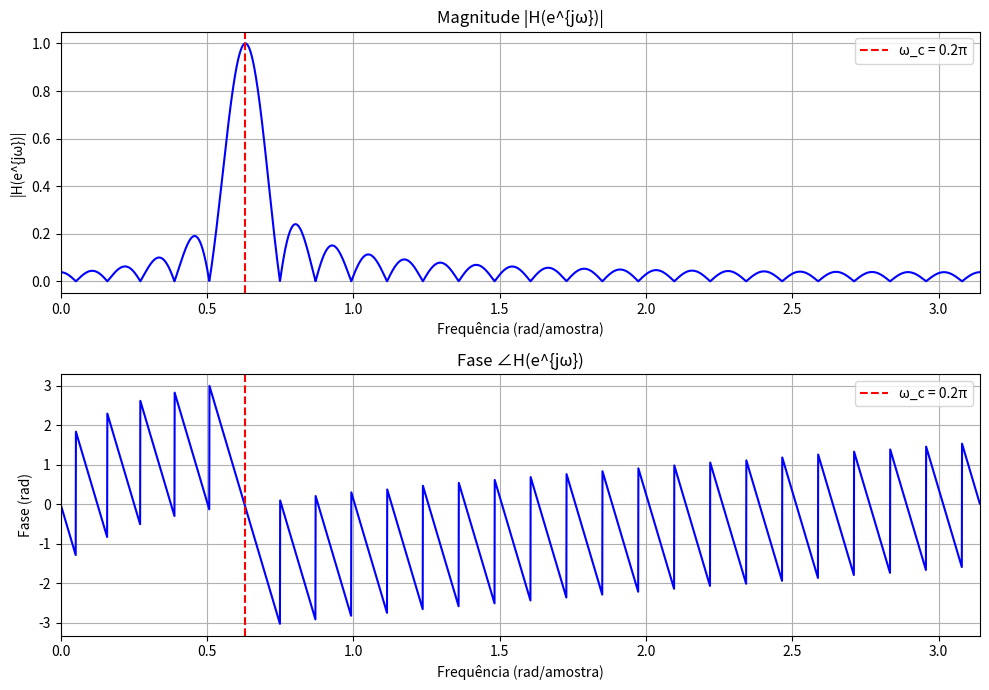
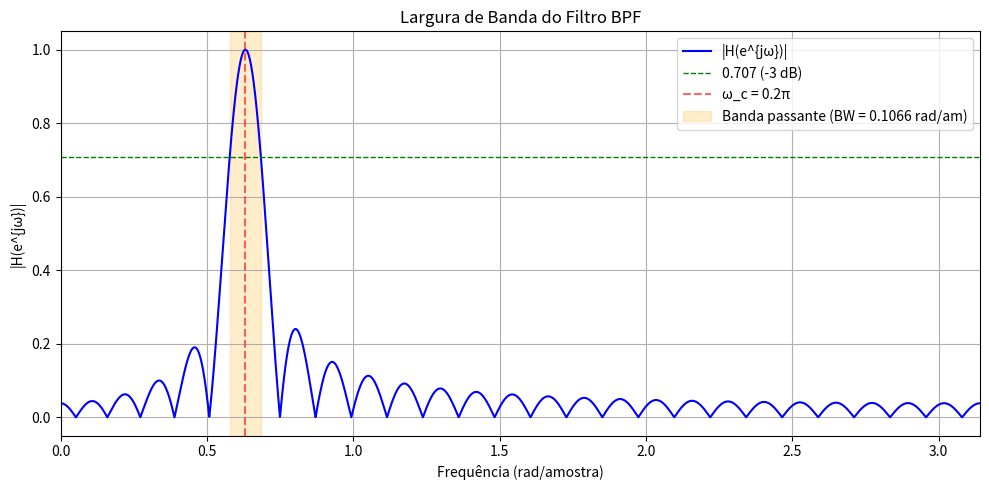

These charts were generated, in order, by the following Python code:
"""
Análise teórica do filtro passa-faixa FIR com ω_c = 0.2π e L = 51.
Gera gráficos de magnitude, fase e largura de banda.
"""

import numpy as np
from scipy.signal import freqz
import matplotlib.pyplot as plt


def analise_bpf(fs: int = 8000):
    """Executa a análise completa do filtro BPF teórico."""

    L = 51
    omega_c = 0.2 * np.pi
    n = np.arange(L)

    # --- Item (a): Projeto do filtro e resposta em frequência ---
    h_raw = np.cos(omega_c * n)
    w, H_raw = freqz(h_raw, worN=4096)
    peak = np.max(np.abs(H_raw))
    beta = 1.0 / peak
    h = beta * h_raw

    # Recalcular resposta em frequência do filtro escalado
    w, H = freqz(h, worN=4096)
    mag = np.abs(H)
    phase = np.angle(H)

    print(f"Fator de escala β = {beta:.6f}")
    print(f"Ganho máximo após escala: {np.max(mag):.6f}")

    # Gráfico: magnitude e fase
    fig, (ax1, ax2) = plt.subplots(2, 1, figsize=(10, 7))

    ax1.plot(w, mag, 'b-', linewidth=1.5)
    ax1.axvline(omega_c, color='r', linestyle='--', label=f'ω_c = 0.2π')
    ax1.set_title('Magnitude |H(e^{jω})|')
    ax1.set_xlabel('Frequência (rad/amostra)')
    ax1.set_ylabel('|H(e^{jω})|')
    ax1.legend()
    ax1.grid(True)
    ax1.set_xlim(0, np.pi)

    ax2.plot(w, phase, 'b-', linewidth=1.5)
    ax2.axvline(omega_c, color='r', linestyle='--', label=f'ω_c = 0.2π')
    ax2.set_title('Fase ∠H(e^{jω})')
    ax2.set_xlabel('Frequência (rad/amostra)')
    ax2.set_ylabel('Fase (rad)')
    ax2.legend()
    ax2.grid(True)
    ax2.set_xlim(0, np.pi)

    plt.tight_layout()
    plt.savefig("analise_bpf_magnitude_fase.png", dpi=150)
    plt.show()
    print("Gráfico salvo: analise_bpf_magnitude_fase.png")

    # --- Item (b): Largura de banda (-3 dB) ---
    indices_bw = np.where(mag >= 0.707)[0]
    if len(indices_bw) > 0:
        bw = w[indices_bw[-1]] - w[indices_bw[0]]
        print(f"\nLargura de banda (-3 dB): {bw:.4f} rad/amostra")
    else:
        bw = 0
        print("\nNão foi possível determinar a largura de banda.")

    fig2, ax = plt.subplots(figsize=(10, 5))
    ax.plot(w, mag, 'b-', linewidth=1.5, label='|H(e^{jω})|')
    ax.axhline(0.707, color='g', linestyle='--', linewidth=1, label='0.707 (-3 dB)')
    ax.axvline(omega_c, color='r', linestyle='--', alpha=0.6, label=f'ω_c = 0.2π')
    if len(indices_bw) > 0:
        ax.axvspan(w[indices_bw[0]], w[indices_bw[-1]], alpha=0.2, color='orange',
                   label=f'Banda passante (BW = {bw:.4f} rad/am)')
    ax.set_title('Largura de Banda do Filtro BPF')
    ax.set_xlabel('Frequência (rad/amostra)')
    ax.set_ylabel('|H(e^{jω})|')
    ax.legend()
    ax.grid(True)
    ax.set_xlim(0, np.pi)
    plt.tight_layout()
    plt.savefig("analise_bpf_bandwidth.png", dpi=150)
    plt.show()
    print("Gráfico salvo: analise_bpf_bandwidth.png")

    # --- Item (c): Conversão para frequência analógica ---
    f_center = omega_c * fs / (2 * np.pi)
    f_bw = bw * fs / (2 * np.pi)
    f_low = f_center - f_bw / 2
    f_high = f_center + f_bw / 2

    print(f"\n--- Conversão para frequência analógica (fs = {fs} Hz) ---")
    print(f"Frequência central: {f_center:.1f} Hz")
    print(f"Largura de banda: {f_bw:.1f} Hz")
    print(f"Faixa de passagem: {f_low:.1f} Hz a {f_high:.1f} Hz")


if __name__ == "__main__":
    analise_bpf()
